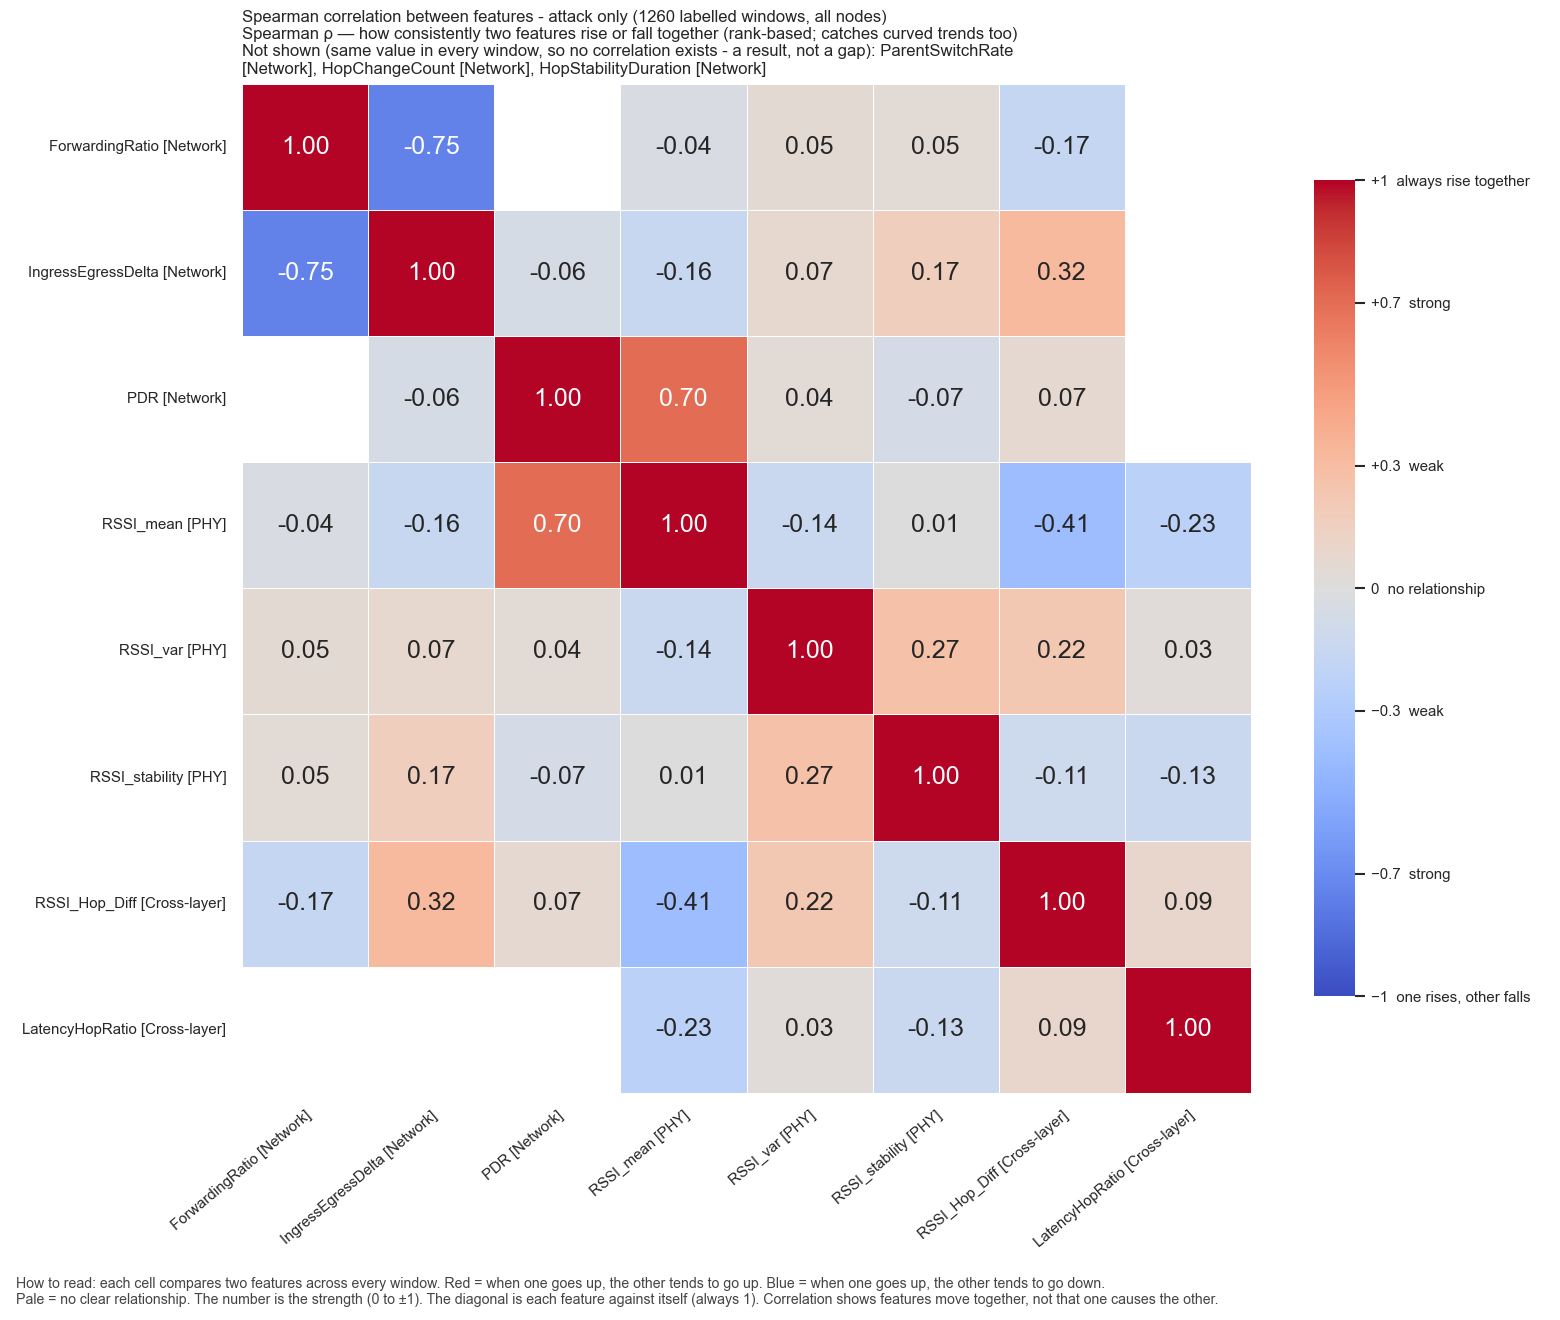

Data behind this chart, as committed beside it:
, ForwardingRatio, IngressEgressDelta, PDR, RSSI_mean, RSSI_var, RSSI_stability, RSSI_Hop_Diff, LatencyHopRatio
ForwardingRatio, 1.0, -0.7472, , -0.03548, 0.05123, 0.04648, -0.1704, 
IngressEgressDelta, -0.7472, 1.0, -0.0564, -0.1558, 0.07106, 0.1673, 0.3178, 
PDR, , -0.0564, 1.0, 0.698, 0.04078, -0.06722, 0.06815, 
RSSI_mean, -0.03548, -0.1558, 0.698, 1.0, -0.1398, 0.006734, -0.408, -0.23
RSSI_var, 0.05123, 0.07106, 0.04078, -0.1398, 1.0, 0.2705, 0.2205, 0.03014
RSSI_stability, 0.04648, 0.1673, -0.06722, 0.006734, 0.2705, 1.0, -0.112, -0.1346
RSSI_Hop_Diff, -0.1704, 0.3178, 0.06815, -0.408, 0.2205, -0.112, 1.0, 0.0885
LatencyHopRatio, , , , -0.23, 0.03014, -0.1346, 0.0885, 1.0
